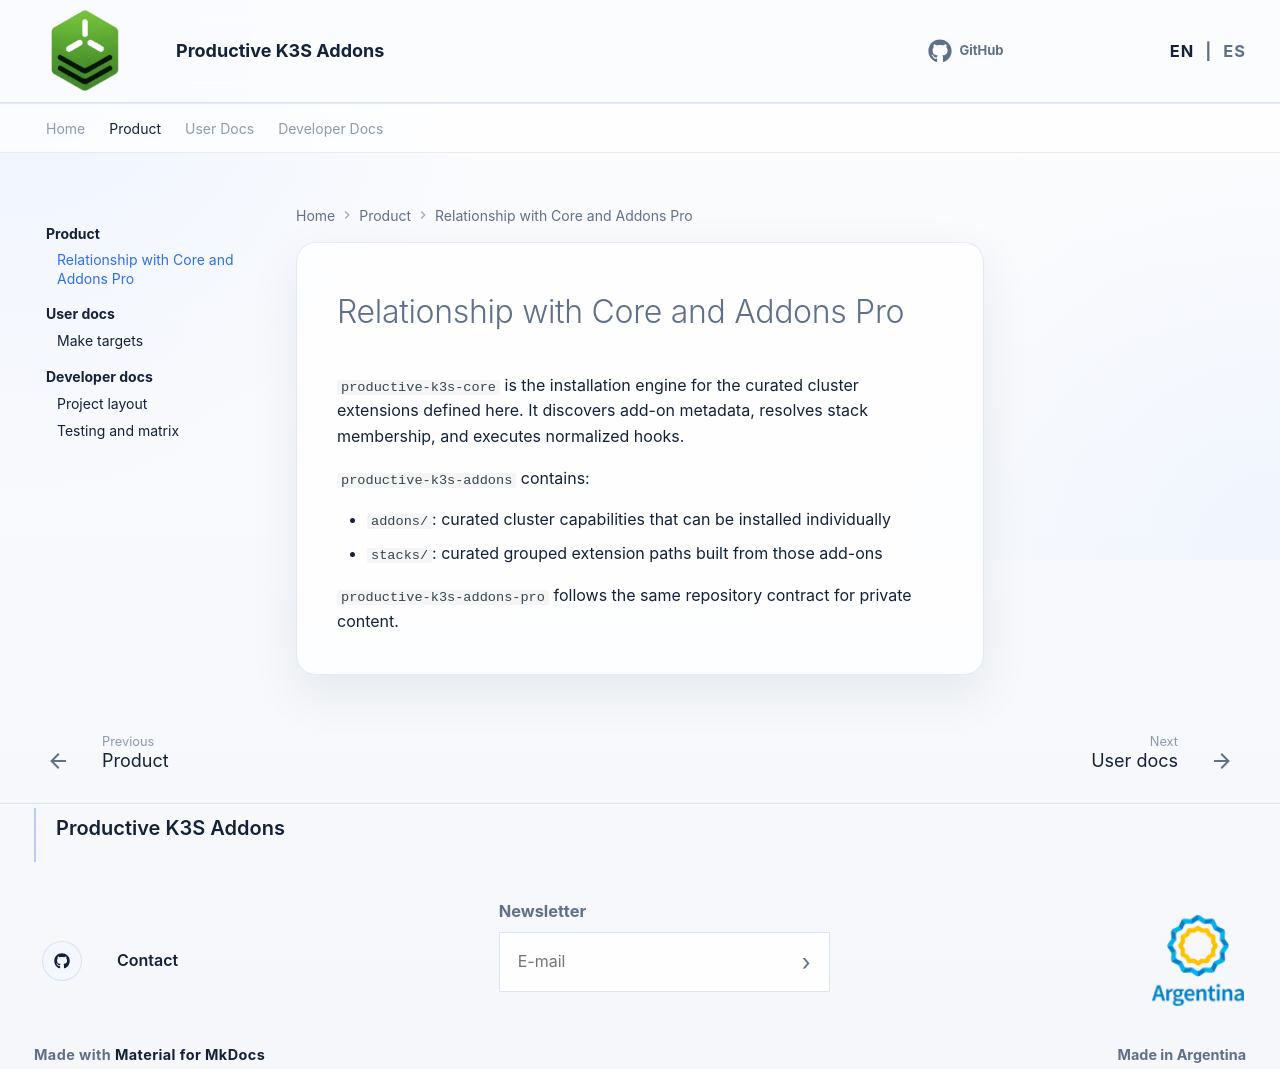

repository: jemacchi/productive-k3s-addons · page: en/product/relationship/index.html · generator: mkdocs

# Relationship with Core and Addons Pro

`productive-k3s-core` is the installation engine for the curated cluster extensions defined here. It discovers add-on metadata, resolves stack membership, and executes normalized hooks.

`productive-k3s-addons` contains:

- `addons/`: curated cluster capabilities that can be installed individually
- `stacks/`: curated grouped extension paths built from those add-ons

`productive-k3s-addons-pro` follows the same repository contract for private content.
